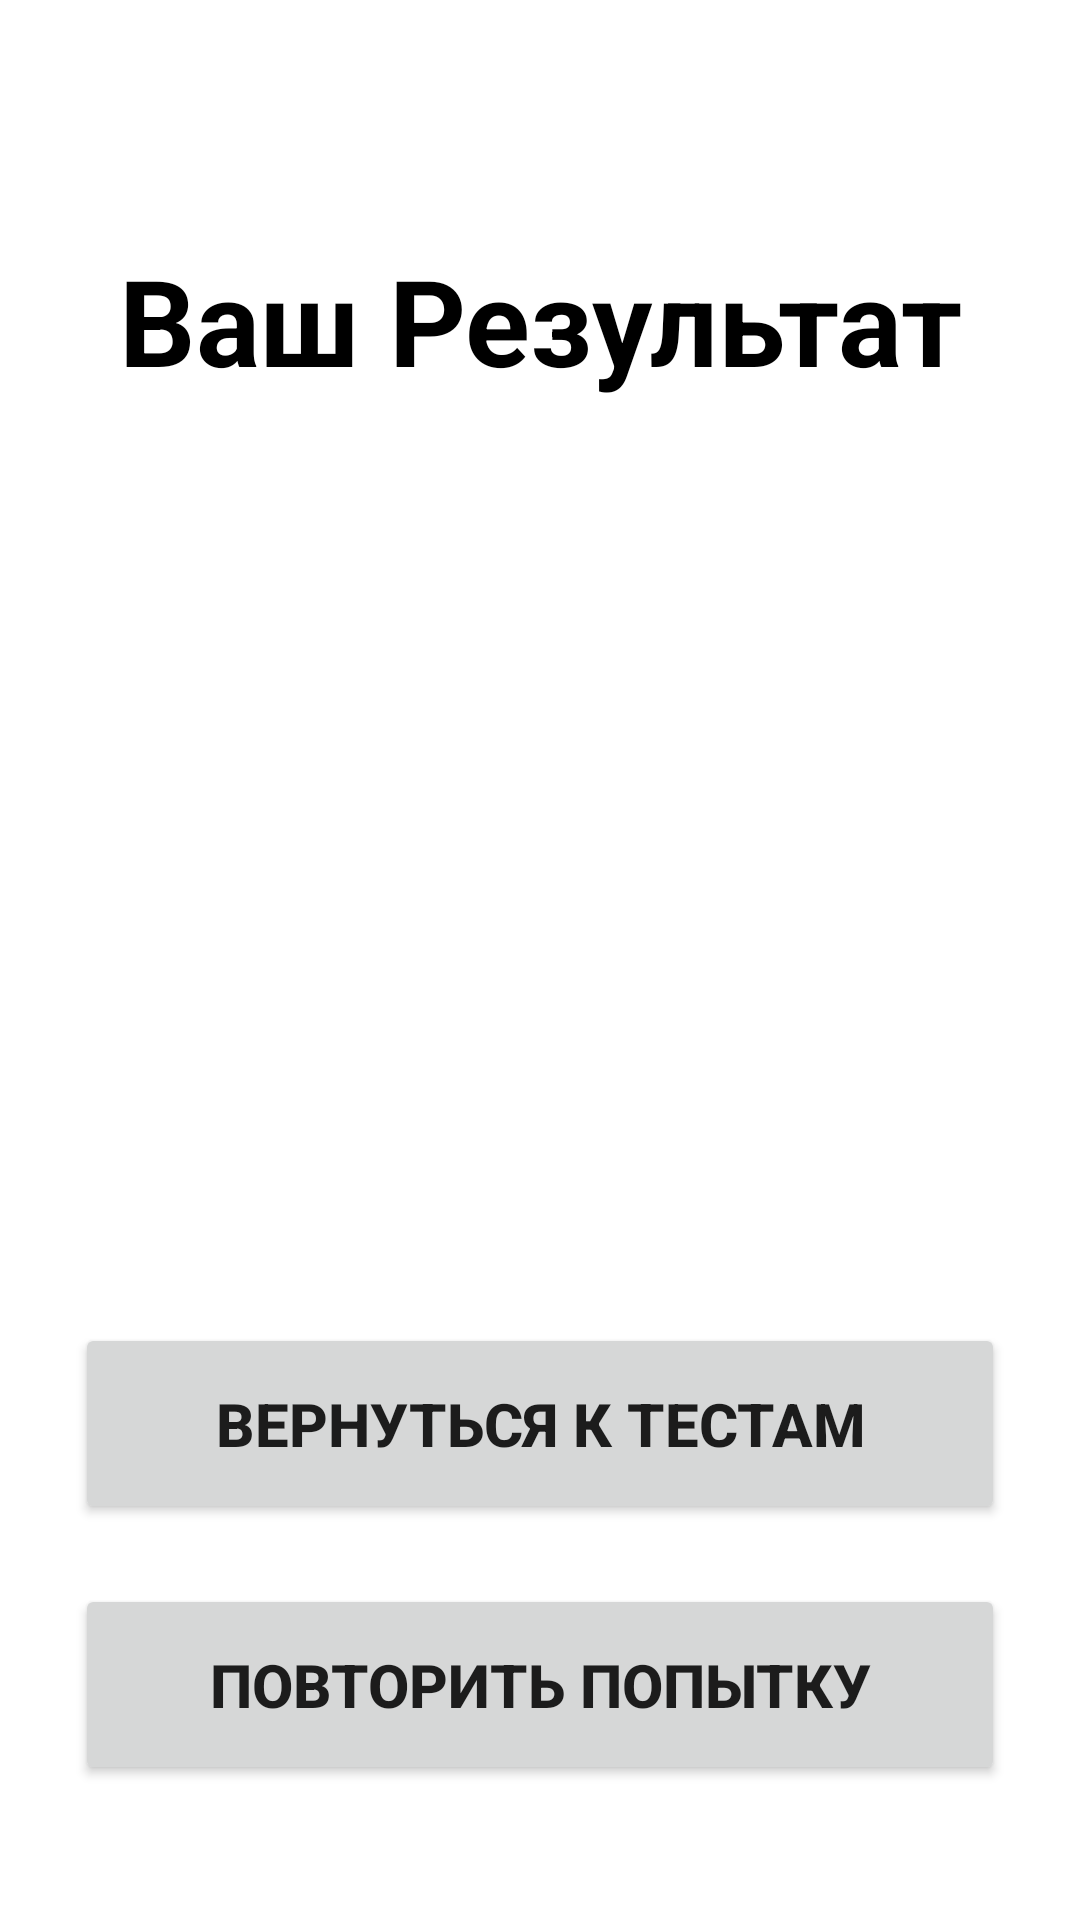

The Android layout XML behind this screen, and the referenced resources:
<!-- AndroidManifest.xml: application theme Theme.LearnToDrive -->
<!-- res/layout/activity_result2.xml -->
<?xml version="1.0" encoding="utf-8"?>
<RelativeLayout xmlns:android="http://schemas.android.com/apk/res/android"
    xmlns:app="http://schemas.android.com/apk/res-auto"
    android:orientation="vertical"
    xmlns:tools="http://schemas.android.com/tools"
    android:layout_width="match_parent"
    android:layout_height="match_parent"
    tools:context=".Signs.ResultActivity">

    <LinearLayout
        android:id="@+id/content_layout"
        android:orientation="vertical"
        android:layout_width="match_parent"
        android:layout_height="wrap_content">

        <TextView
            android:layout_width="match_parent"
            android:layout_height="wrap_content"
            android:textSize="40sp"
            android:gravity="center"
            android:paddingTop="80dp"
            android:textColor="@color/black"
            android:textStyle="bold"
            android:text="Ваш Результат" />

        <TextView
            android:id="@+id/percent_textview"
            android:layout_width="match_parent"
            android:layout_height="wrap_content"
            android:textSize="30sp"
            android:gravity="center"
            android:padding="70dp"
            android:paddingTop="100dp"
            android:textColor="@color/black"
            android:textStyle="bold" />

        <TextView
            android:id="@+id/uwu"
            android:layout_width="match_parent"
            android:layout_height="wrap_content"
            android:textSize="20sp"
            android:gravity="center"
            android:textColor="@color/black"
            android:textStyle="bold" />

        <TextView
            android:id="@+id/correct_textview"
            android:layout_width="match_parent"
            android:layout_height="wrap_content"
            android:textSize="20sp"
            android:gravity="center"
            android:textColor="@color/black"
            android:textStyle="bold" />

    </LinearLayout>

    <Button
        android:id="@+id/ktestam"
        android:layout_above="@id/b1"
        android:layout_width="match_parent"
        android:layout_height="wrap_content"
        android:layout_marginLeft="25dp"
        android:layout_marginRight="25dp"
        android:layout_marginBottom="20dp"
        android:onClick="goToMenu"
        android:padding="20dp"
        android:text="вернуться к тестам"
        android:textAlignment="center"
        android:textSize="20sp"
        android:textStyle="bold" />

    <Button
        android:id="@+id/b1"
        android:layout_alignParentBottom="true"
        android:layout_width="match_parent"
        android:layout_height="wrap_content"
        android:layout_marginLeft="25dp"
        android:layout_marginRight="25dp"
        android:layout_marginBottom="45dp"
        android:onClick="restartGame"
        android:padding="20dp"
        android:paddingTop="30dp"
        android:text="Повторить попытку"
        android:textAlignment="center"
        android:textSize="20sp"
        android:textStyle="bold" />

</RelativeLayout>
<!-- resources referenced by this layout -->
<resources>
  <color name="black">#FF000000</color>
  <style name="Theme.LearnToDrive" parent="Theme.MaterialComponents.Light.NoActionBar">
          
  
          <item name="colorPrimaryVariant">@color/bg_color</item>
          <item name="colorPrimary">@color/bg_color</item>
          <item name="colorOnPrimary">@color/white</item>
          <item name="colorAccent">@color/bg_color</item>
  
          
          <item name="android:statusBarColor">?attr/colorPrimaryVariant</item>
          
  
      </style>
  <color name="bg_color">#77BBFF</color>
  <color name="white">#FFFFFFFF</color>
</resources>
